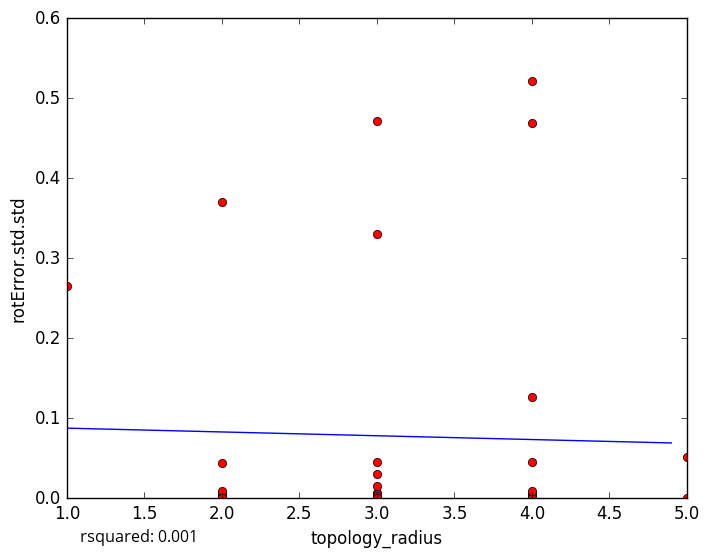

The data file committed next to this chart (first rows):
topology_radius, rotError.std.std
4, 0.004158
4, 0.003543
2, 0.006556
3, 0.00519
2, 0.006605
3, 0.0
4, 0.005638
2, 0.005141
3, 0.4711
4, 0.521
3, 0.0
4, 0.004613
4, 0.0
3, 0.006787
3, 0.000102
2, 0.002803
3, 0.02975
4, 0.0
3, 0.004725
3, 0.0
3, 0.003115
2, 0.009555
4, 0.04522
1, 0.2652
3, 0.0
2, 0.3704
2, 0.04409
3, 0.04493
3, 0.3297
3, 0.01577
4, 0.0
5, 0.05206
4, 0.4685
2, 0.0
4, 0.1268
5, 0.0
4, 0.008889
5-Fold RMSE:, 0.1063, 0.2019, 0.1778, 0.1633, 0.1633
Average 5-Fold RMSE:, 0.1477
5-Fold rsquared:, -0.2844, -0.113, -0.08228, -2.792, -2.792
Average 5-Fold rsquared:, -4.213
